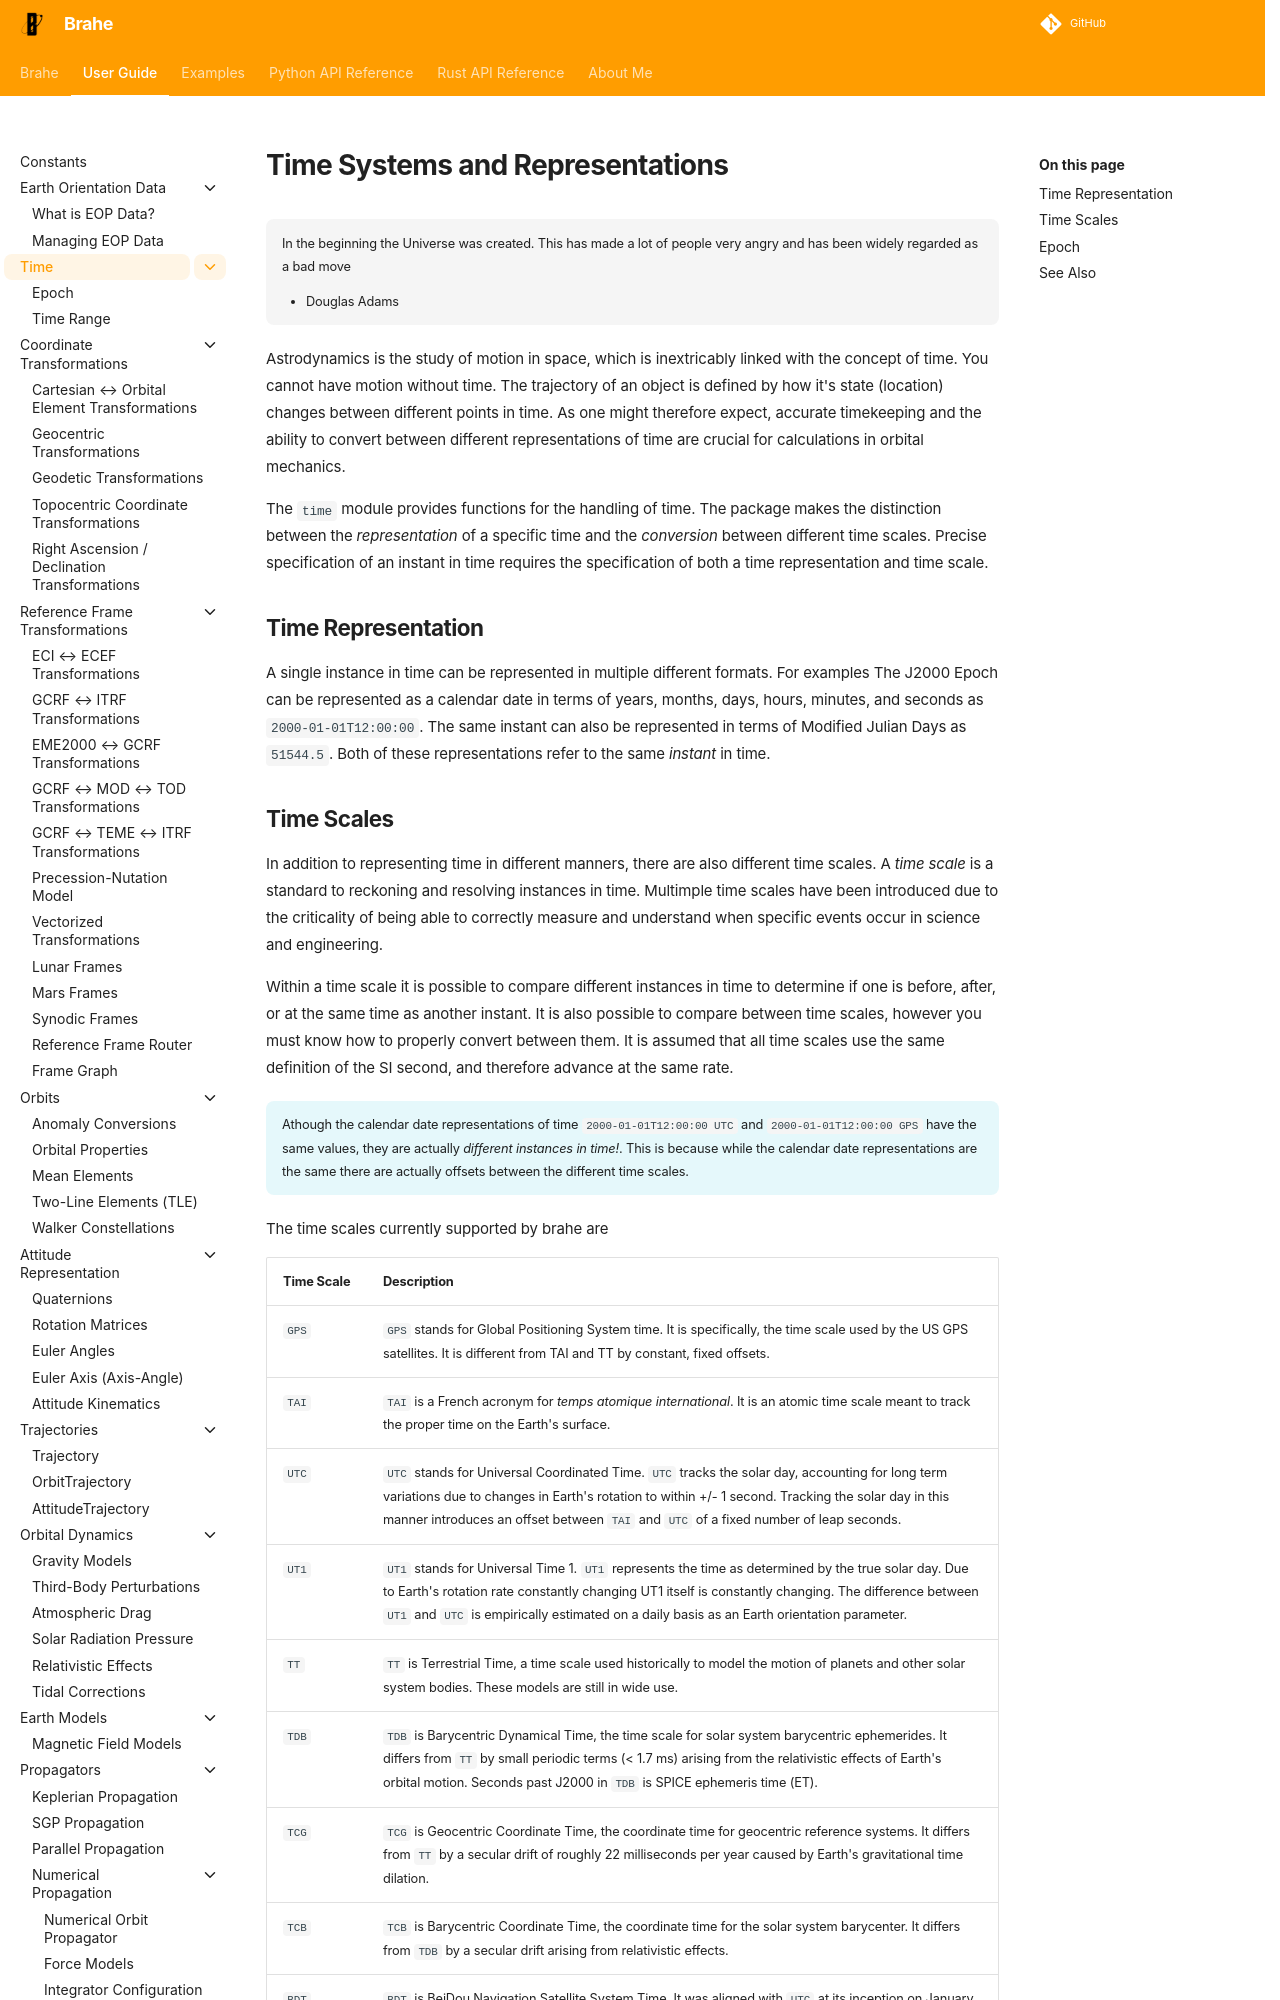

repository: duncaneddy/brahe · page: latest/learn/time/index.html · generator: mkdocs

# Time Systems and Representations

!!! quote ""
    In the beginning the Universe was created. This has made a lot of people very angry and has been widely regarded as a bad move

    - Douglas Adams

Astrodynamics is the study of motion in space, which is inextricably linked with the concept of time. You cannot have motion without time. The trajectory of an object is defined by how it's state (location) changes between different points in time. As one might therefore expect, accurate timekeeping and the ability to convert between different representations of time are crucial for calculations in orbital mechanics.

The `time` module provides functions for the handling of time. The package makes the distinction between the _representation_ of a specific time and the _conversion_ between different time scales. Precise specification of an instant in time requires the specification of both a time representation and time scale.

## Time Representation

A single instance in time can be represented in multiple different formats. For examples The J2000 Epoch can be represented as a calendar date in terms of years, months, days, hours, minutes, and seconds as `2000-01-01T12:00:00`. The same instant can also be represented in terms of Modified Julian Days as `51544.5`. Both of these representations refer to the same _instant_ in time.
